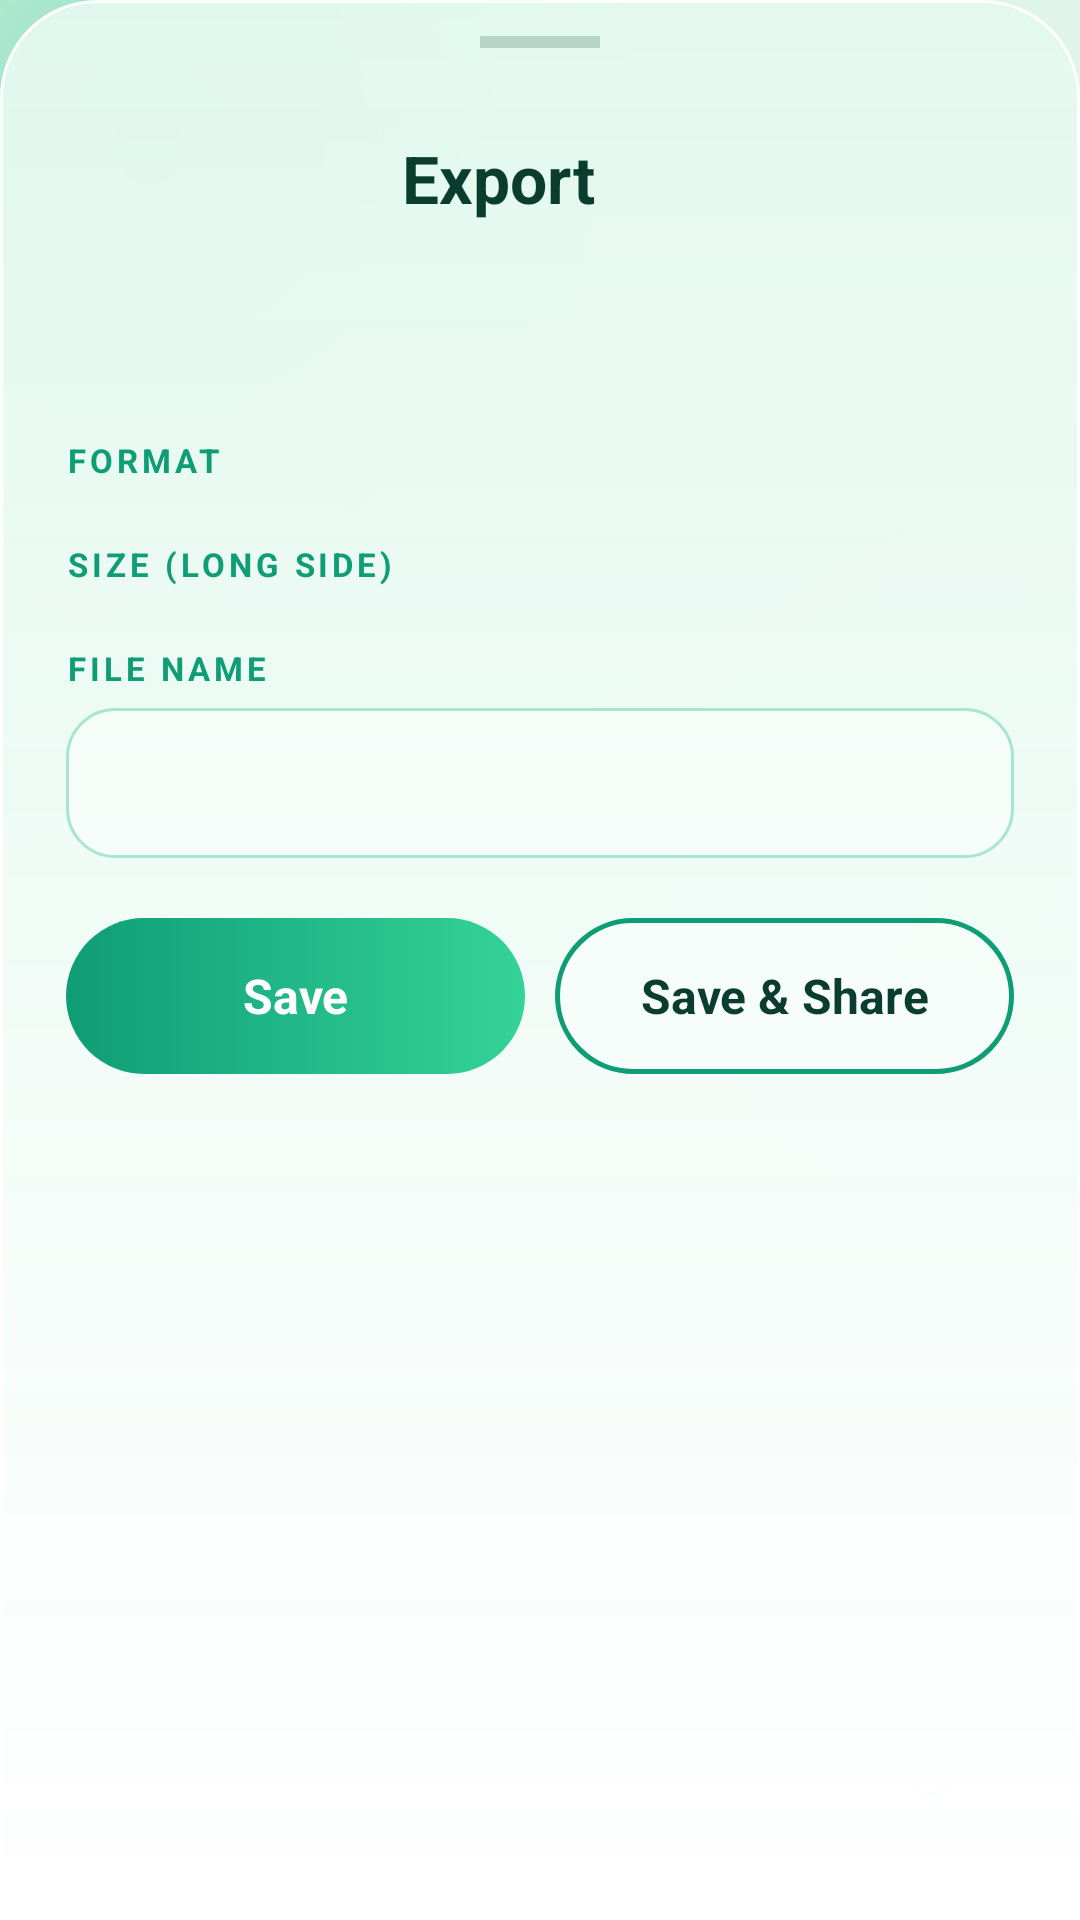

Here is an Android app screen rendered from its layout file. Give the layout XML and the strings, colors and styles it references.
<!-- AndroidManifest.xml: application theme AppTheme -->
<!-- res/layout/dialog_export.xml -->
<?xml version="1.0" encoding="utf-8"?>
<LinearLayout xmlns:android="http://schemas.android.com/apk/res/android"
    android:layout_width="match_parent" android:layout_height="wrap_content"
    android:background="@drawable/glass_sheet"
    android:orientation="vertical"
    android:paddingStart="22dp" android:paddingEnd="22dp"
    android:paddingTop="12dp" android:paddingBottom="26dp">

    <View android:id="@+id/exHandle" android:layout_width="40dp" android:layout_height="4dp"
        android:layout_gravity="center_horizontal" android:background="#330B3D2E"/>

    <LinearLayout android:layout_width="match_parent" android:layout_height="wrap_content"
        android:layout_marginTop="16dp" android:gravity="center_vertical" android:orientation="horizontal">
        <ImageView android:id="@+id/exPreview" android:layout_width="96dp" android:layout_height="96dp"
            android:scaleType="fitCenter"/>
        <LinearLayout android:layout_width="0dp" android:layout_height="wrap_content"
            android:layout_marginStart="16dp" android:layout_weight="1" android:orientation="vertical">
            <TextView android:layout_width="wrap_content" android:layout_height="wrap_content"
                android:text="Export" android:textColor="#0B3D2E" android:textSize="22sp" android:textStyle="bold"/>
            <TextView android:id="@+id/exInfo" android:layout_width="wrap_content" android:layout_height="wrap_content"
                android:layout_marginTop="4dp" android:textColor="#0F9D75" android:textSize="14sp" android:textStyle="bold"/>
            <TextView android:id="@+id/exBg" android:layout_width="wrap_content" android:layout_height="wrap_content"
                android:layout_marginTop="2dp" android:textColor="#5B7F72" android:textSize="12sp"/>
        </LinearLayout>
    </LinearLayout>

    <TextView android:layout_width="wrap_content" android:layout_height="wrap_content"
        android:layout_marginTop="18dp" android:text="FORMAT" android:textColor="#0F9D75"
        android:textSize="11sp" android:textStyle="bold" android:letterSpacing="0.12"/>
    <LinearLayout android:id="@+id/exFormatRow" android:layout_width="match_parent" android:layout_height="wrap_content"
        android:layout_marginTop="6dp" android:orientation="horizontal"/>

    <TextView android:layout_width="wrap_content" android:layout_height="wrap_content"
        android:layout_marginTop="14dp" android:id="@+id/exSizeLabel" android:text="SIZE (LONG SIDE)" android:textColor="#0F9D75"
        android:textSize="11sp" android:textStyle="bold" android:letterSpacing="0.12"/>
    <LinearLayout android:id="@+id/exSizeRow" android:layout_width="match_parent" android:layout_height="wrap_content"
        android:layout_marginTop="6dp" android:orientation="horizontal"/>

    <TextView android:id="@+id/exDurLabel" android:layout_width="wrap_content" android:layout_height="wrap_content"
        android:layout_marginTop="14dp" android:text="DURATION" android:textColor="#0F9D75" android:visibility="gone"
        android:textSize="11sp" android:textStyle="bold" android:letterSpacing="0.12"/>
    <LinearLayout android:id="@+id/exDurRow" android:layout_width="match_parent" android:layout_height="wrap_content"
        android:layout_marginTop="6dp" android:orientation="horizontal" android:visibility="gone"/>

    <TextView android:layout_width="wrap_content" android:layout_height="wrap_content"
        android:layout_marginTop="14dp" android:text="FILE NAME" android:textColor="#0F9D75"
        android:textSize="11sp" android:textStyle="bold" android:letterSpacing="0.12"/>
    <LinearLayout android:layout_width="match_parent" android:layout_height="50dp"
        android:layout_marginTop="6dp" android:background="@drawable/glass_input"
        android:gravity="center_vertical" android:orientation="horizontal"
        android:paddingStart="16dp" android:paddingEnd="16dp">
        <EditText android:id="@+id/exName" android:layout_width="0dp" android:layout_height="match_parent"
            android:layout_weight="1" android:background="@null" android:inputType="text"
            android:maxLines="1" android:singleLine="true" android:textColor="#0B3D2E" android:textSize="15sp"/>
        <TextView android:id="@+id/exExt" android:layout_width="wrap_content" android:layout_height="wrap_content"
            android:textColor="#5B7F72" android:textSize="15sp"/>
    </LinearLayout>

    <LinearLayout android:layout_width="match_parent" android:layout_height="wrap_content"
        android:layout_marginTop="20dp" android:orientation="horizontal">
        <TextView android:id="@+id/exSave" android:layout_width="0dp" android:layout_height="52dp"
            android:layout_weight="1" android:background="@drawable/btn_primary" android:clickable="true"
            android:gravity="center" android:text="Save" android:textColor="#FFFFFF"
            android:textSize="16sp" android:textStyle="bold"/>
        <TextView android:id="@+id/exShare" android:layout_width="0dp" android:layout_height="52dp"
            android:layout_marginStart="10dp" android:layout_weight="1" android:background="@drawable/btn_secondary"
            android:clickable="true" android:gravity="center" android:text="Save &amp; Share"
            android:textColor="#0B3D2E" android:textSize="16sp" android:textStyle="bold"/>
    </LinearLayout>
</LinearLayout>
<!-- resources referenced by this layout -->
<resources>
  <!-- drawable btn_primary (drawable) -->
  <?xml version="1.0" encoding="utf-8"?>
  <ripple xmlns:android="http://schemas.android.com/apk/res/android" android:color="#44FFFFFF">
      <item>
          <shape android:shape="rectangle">
              <gradient android:angle="0" android:startColor="#0F9D75" android:endColor="#34D399"/>
              <corners android:radius="26dp"/>
          </shape>
      </item>
      <item android:id="@android:id/mask">
          <shape android:shape="rectangle"><solid android:color="#FFFFFF"/><corners android:radius="26dp"/></shape>
      </item>
  </ripple>
  <!-- drawable btn_secondary (drawable) -->
  <?xml version="1.0" encoding="utf-8"?>
  <ripple xmlns:android="http://schemas.android.com/apk/res/android" android:color="#3310B981">
      <item>
          <shape android:shape="rectangle">
              <solid android:color="#55FFFFFF"/>
              <stroke android:width="1.5dp" android:color="#0F9D75"/>
              <corners android:radius="26dp"/>
          </shape>
      </item>
      <item android:id="@android:id/mask">
          <shape android:shape="rectangle"><solid android:color="#FFFFFF"/><corners android:radius="26dp"/></shape>
      </item>
  </ripple>
  <!-- drawable glass_input (drawable) -->
  <?xml version="1.0" encoding="utf-8"?>
  <shape xmlns:android="http://schemas.android.com/apk/res/android" android:shape="rectangle">
      <solid android:color="#66FFFFFF"/>
      <stroke android:width="1dp" android:color="#5510B981"/>
      <corners android:radius="16dp"/>
  </shape>
  <!-- drawable glass_sheet (drawable) -->
  <?xml version="1.0" encoding="utf-8"?>
  <shape xmlns:android="http://schemas.android.com/apk/res/android" android:shape="rectangle">
      <gradient android:angle="270" android:startColor="#F2E3F8EE" android:endColor="#FBFFFFFF"/>
      <stroke android:width="1dp" android:color="#F2FFFFFF"/>
      <corners android:topLeftRadius="32dp" android:topRightRadius="32dp" android:bottomLeftRadius="0dp" android:bottomRightRadius="0dp"/>
  </shape>
  <style name="AppTheme" parent="android:Theme.Material.Light.NoActionBar">
          <item name="android:statusBarColor">@android:color/transparent</item>
          <item name="android:navigationBarColor">@android:color/transparent</item>
          <item name="android:windowLightStatusBar">true</item>
          <item name="android:windowLightNavigationBar">true</item>
          <item name="android:windowBackground">@drawable/bg_main</item>
      </style>
  <!-- drawable bg_main (drawable) -->
  <?xml version="1.0" encoding="utf-8"?>
  <layer-list xmlns:android="http://schemas.android.com/apk/res/android">
      <item>
          <shape android:shape="rectangle">
              <gradient android:angle="135" android:startColor="#F7FCF9" android:centerColor="#EAF8F1" android:endColor="#D6F0E3"/>
          </shape>
      </item>
      <item android:width="340dp" android:height="340dp" android:gravity="top|start" android:top="-120dp" android:left="-120dp">
          <shape android:shape="oval">
              <gradient android:type="radial" android:gradientRadius="170dp" android:startColor="#7034D399" android:endColor="#0034D399"/>
          </shape>
      </item>
      <item android:width="380dp" android:height="380dp" android:gravity="bottom|end" android:bottom="-140dp" android:right="-140dp">
          <shape android:shape="oval">
              <gradient android:type="radial" android:gradientRadius="190dp" android:startColor="#6086EFAC" android:endColor="#0086EFAC"/>
          </shape>
      </item>
      <item android:width="260dp" android:height="260dp" android:gravity="center_vertical|end" android:right="-100dp">
          <shape android:shape="oval">
              <gradient android:type="radial" android:gradientRadius="130dp" android:startColor="#506EE7B7" android:endColor="#006EE7B7"/>
          </shape>
      </item>
  </layer-list>
</resources>
